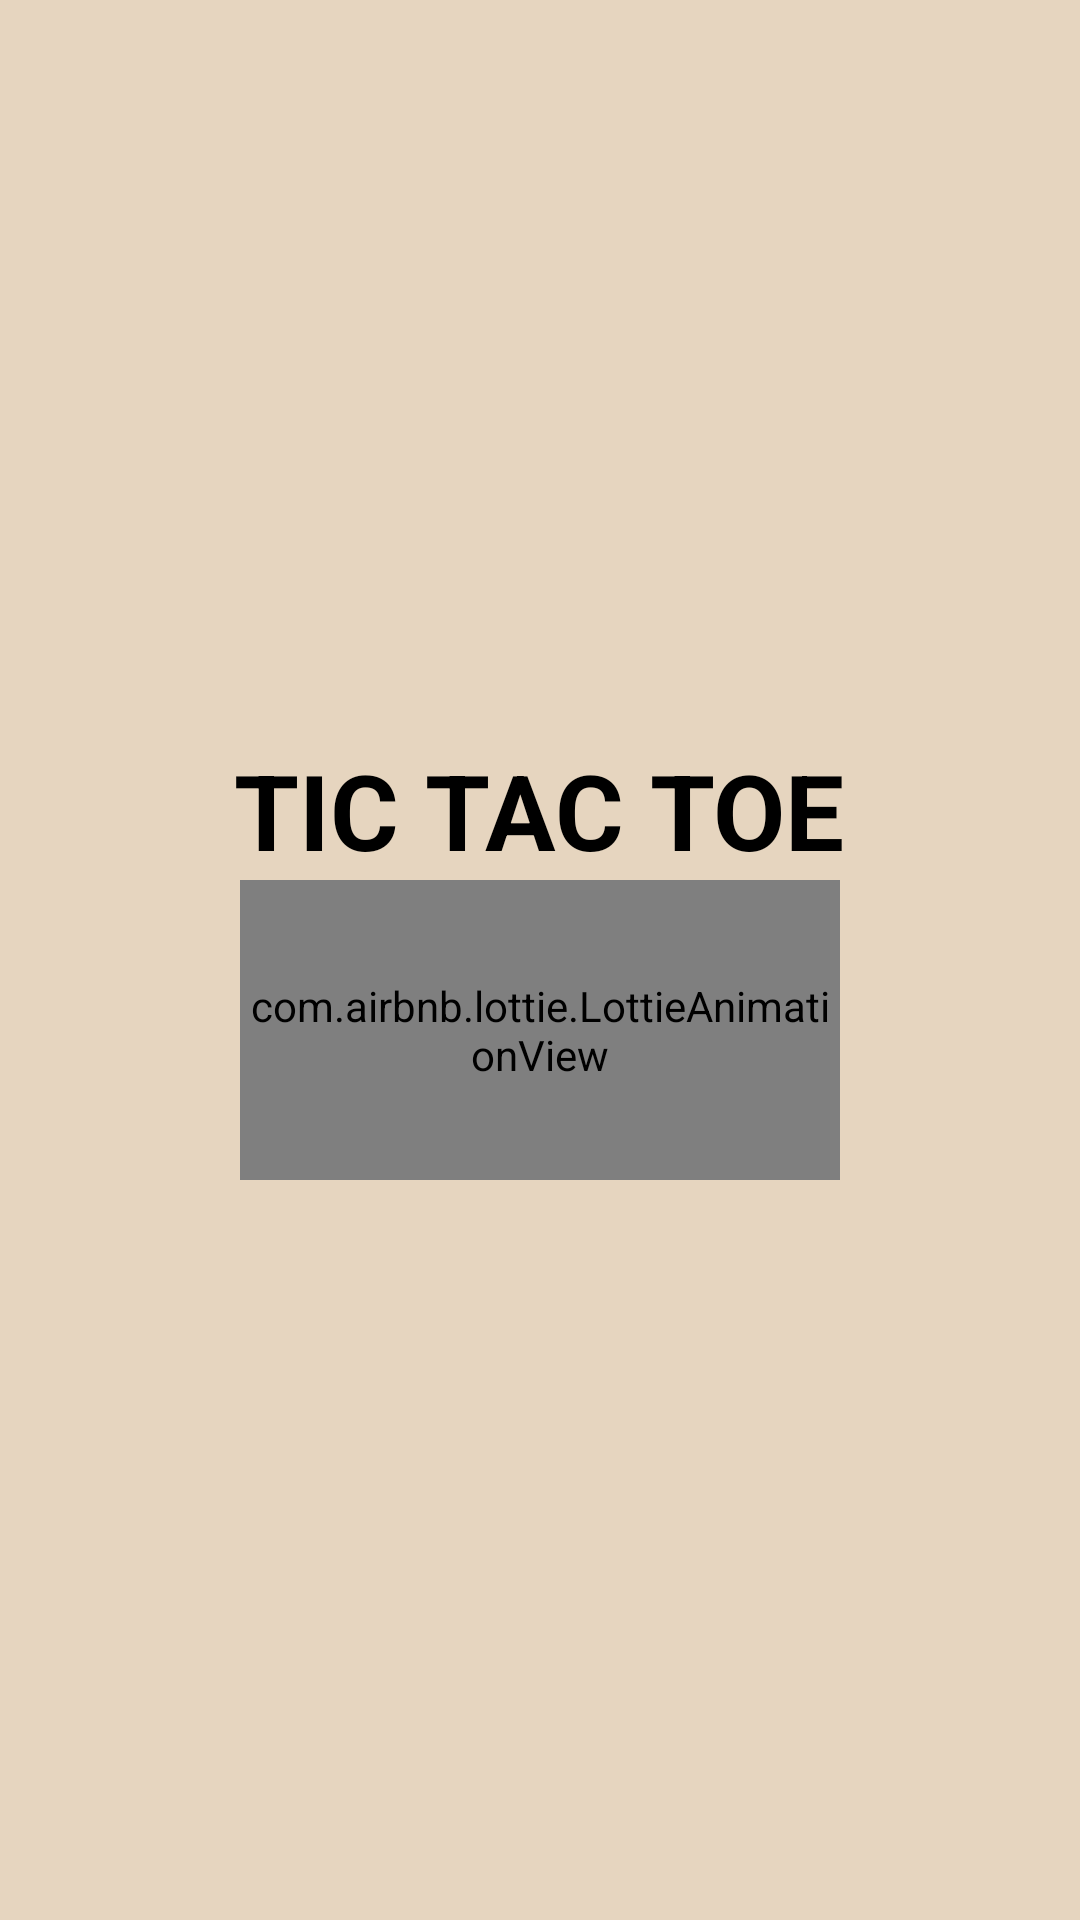

Android layout source for this screen:
<!-- AndroidManifest.xml: application theme statusBar -->
<!-- res/layout/activity_splash.xml -->
<?xml version="1.0" encoding="utf-8"?>
<LinearLayout
    xmlns:android="http://schemas.android.com/apk/res/android"
    xmlns:app="http://schemas.android.com/apk/res-auto"
    xmlns:tools="http://schemas.android.com/tools"
    android:layout_width="match_parent"
    android:layout_height="match_parent"
    android:background="#E6D5BF"
    android:gravity="center"
    android:orientation="vertical"
    tools:context=".splashActivity">

    <TextView
        android:layout_width="wrap_content"
        android:layout_height="wrap_content"
        android:id="@+id/splash"
        tools:ignore="MissingConstraints"
        android:text="@string/tic"
        android:textColor="@color/black"
        android:textSize="35sp"
        android:textStyle="bold"/>

    <com.airbnb.lottie.LottieAnimationView
        android:id="@+id/laView"
        android:layout_width="200dp"
        android:layout_height="100dp"
        app:lottie_autoPlay="true"
        app:lottie_loop="true"
        app:lottie_rawRes="@raw/lottie" />

</LinearLayout>
<!-- resources referenced by this layout -->
<resources>
  <color name="black">#FF000000</color>
  <string name="tic">TIC TAC TOE</string>
  <style name="statusBar" parent="Theme.AppCompat.Light.DarkActionBar">
          
          <item name="android:statusBarColor">@color/black</item>
          <item name="android:navigationBarColor">@color/black</item>
      </style>
</resources>
